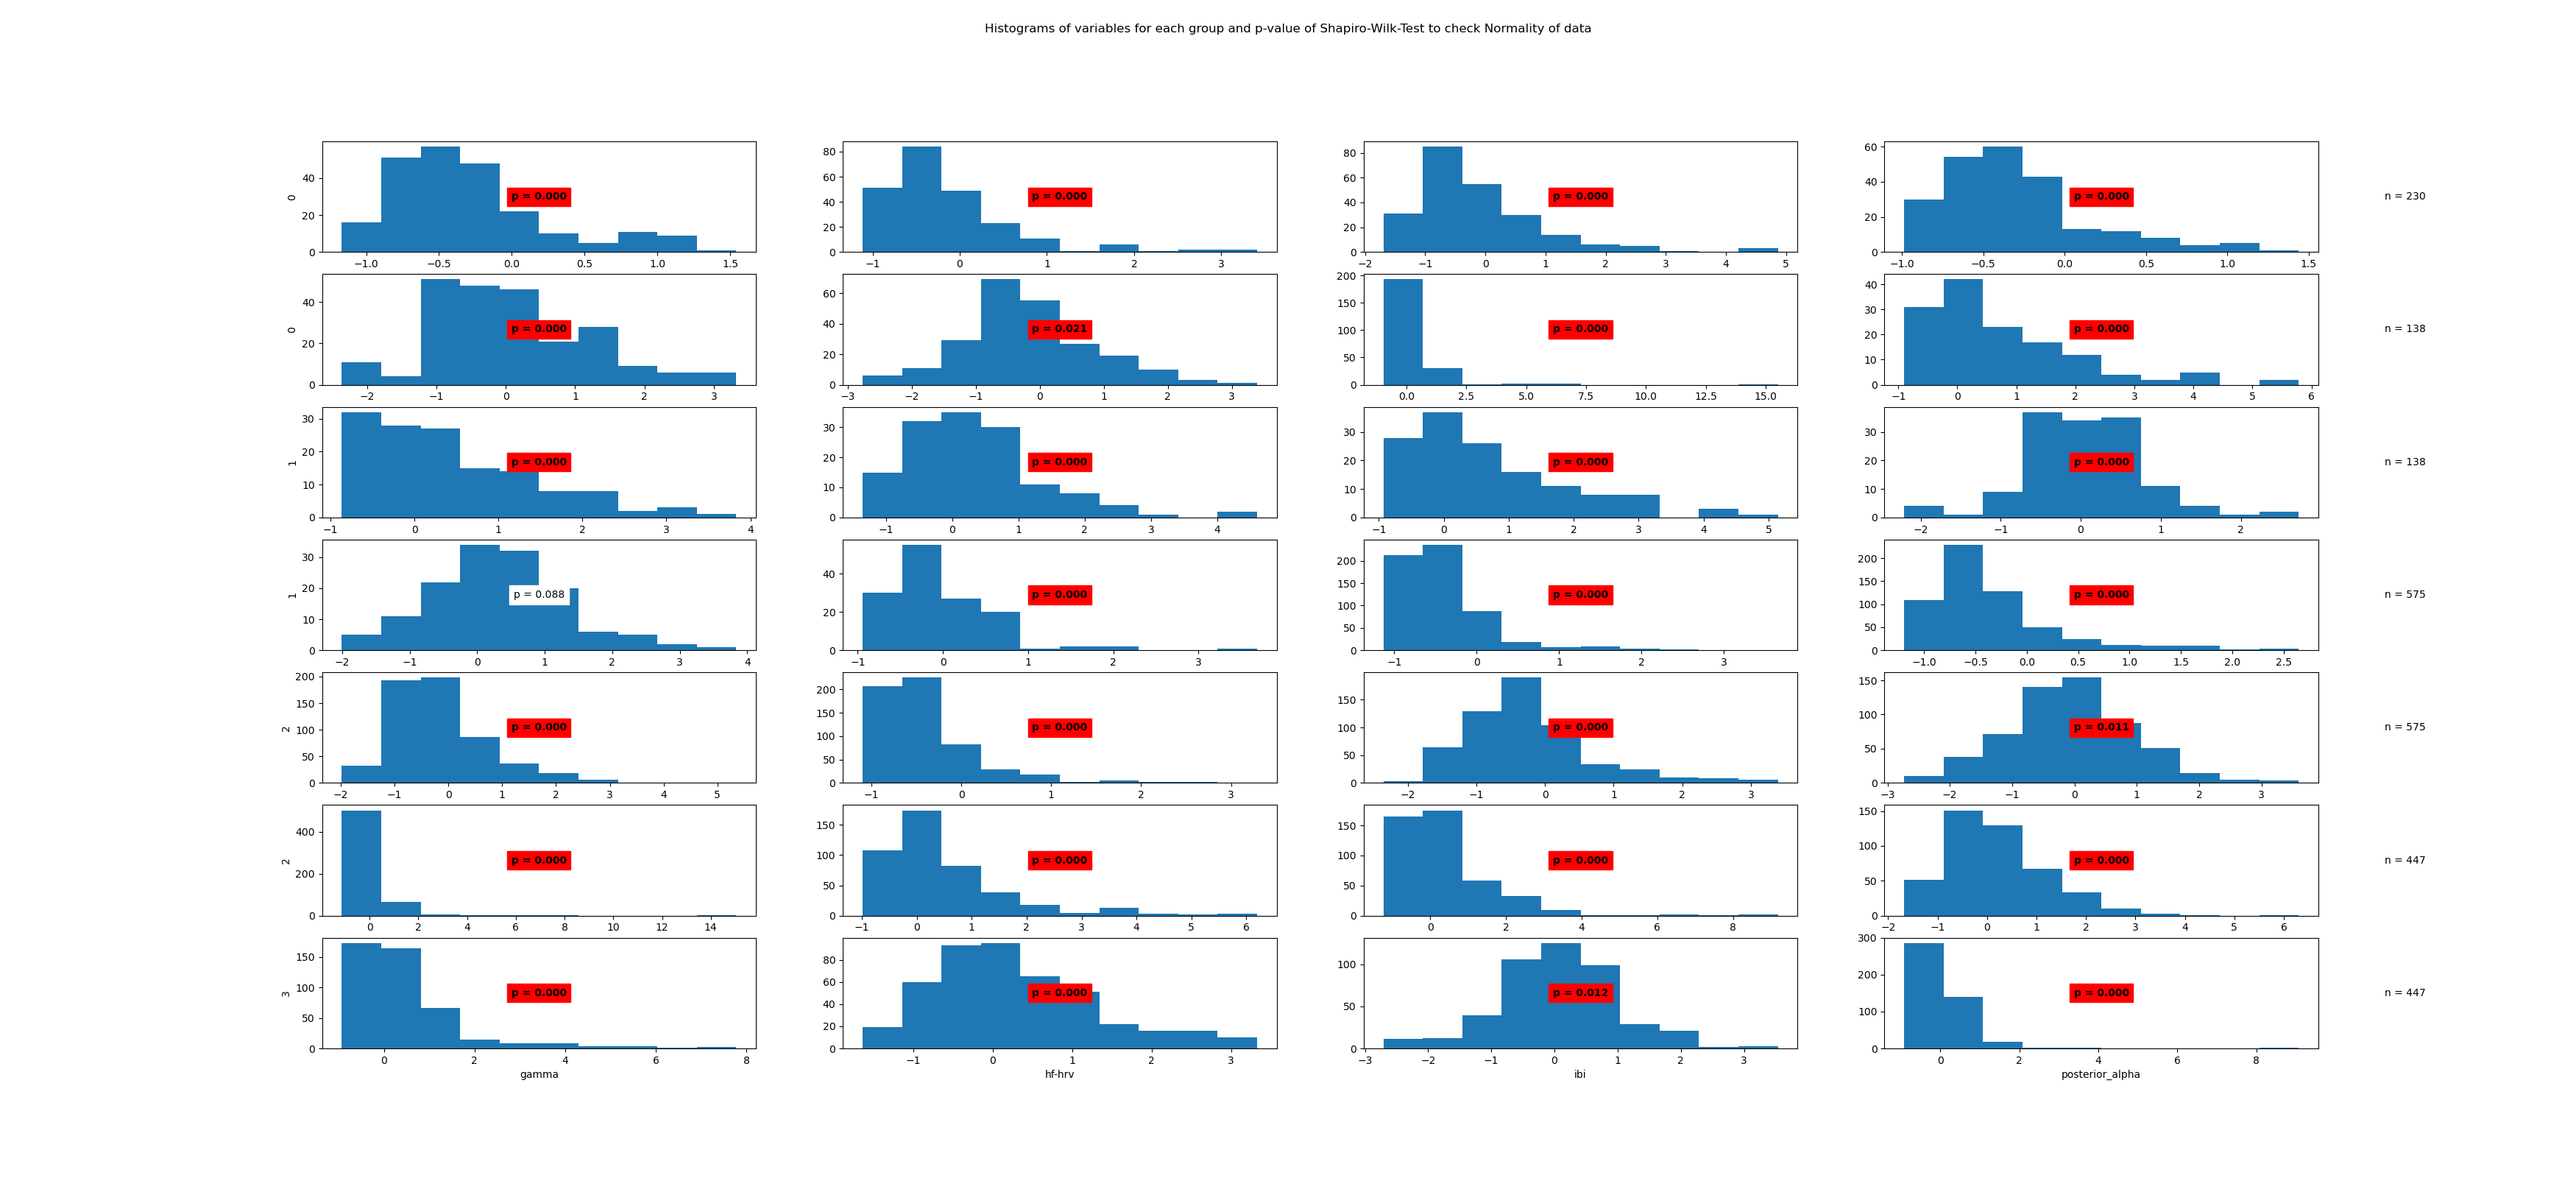

Source data for this figure (header and first rows):
State	Variable	Statistic	Samples	p-value	Significance
0	beta	0.92	230	0.0	True
0	frontal_alpha	0.82	230	0.0	True
0	frontal_theta	0.85	230	0.0	True
0	gamma	0.91	230	0.0	True
0	hf-hrv	0.97	230	0.0	True
0	ibi	0.99	230	0.021	True
0	posterior_alpha	0.49	230	0.0	True
1	beta	0.88	138	0.0	True
1	frontal_alpha	0.92	138	0.0	True
1	frontal_theta	0.93	138	0.0	True
1	gamma	0.91	138	0.0	True
1	hf-hrv	0.96	138	0.0	True
1	ibi	0.98	138	0.088	False
1	posterior_alpha	0.85	138	0.0	True
2	beta	0.79	575	0.0	True
2	frontal_alpha	0.83	575	0.0	True
2	frontal_theta	0.93	575	0.0	True
2	gamma	0.79	575	0.0	True
2	hf-hrv	0.93	575	0.0	True
2	ibi	0.99	575	0.011	True
2	posterior_alpha	0.53	575	0.0	True
3	beta	0.82	447	0.0	True
3	frontal_alpha	0.76	447	0.0	True
3	frontal_theta	0.94	447	0.0	True
3	gamma	0.77	447	0.0	True
3	hf-hrv	0.95	447	0.0	True
3	ibi	0.99	447	0.012	True
3	posterior_alpha	0.58	447	0.0	True
